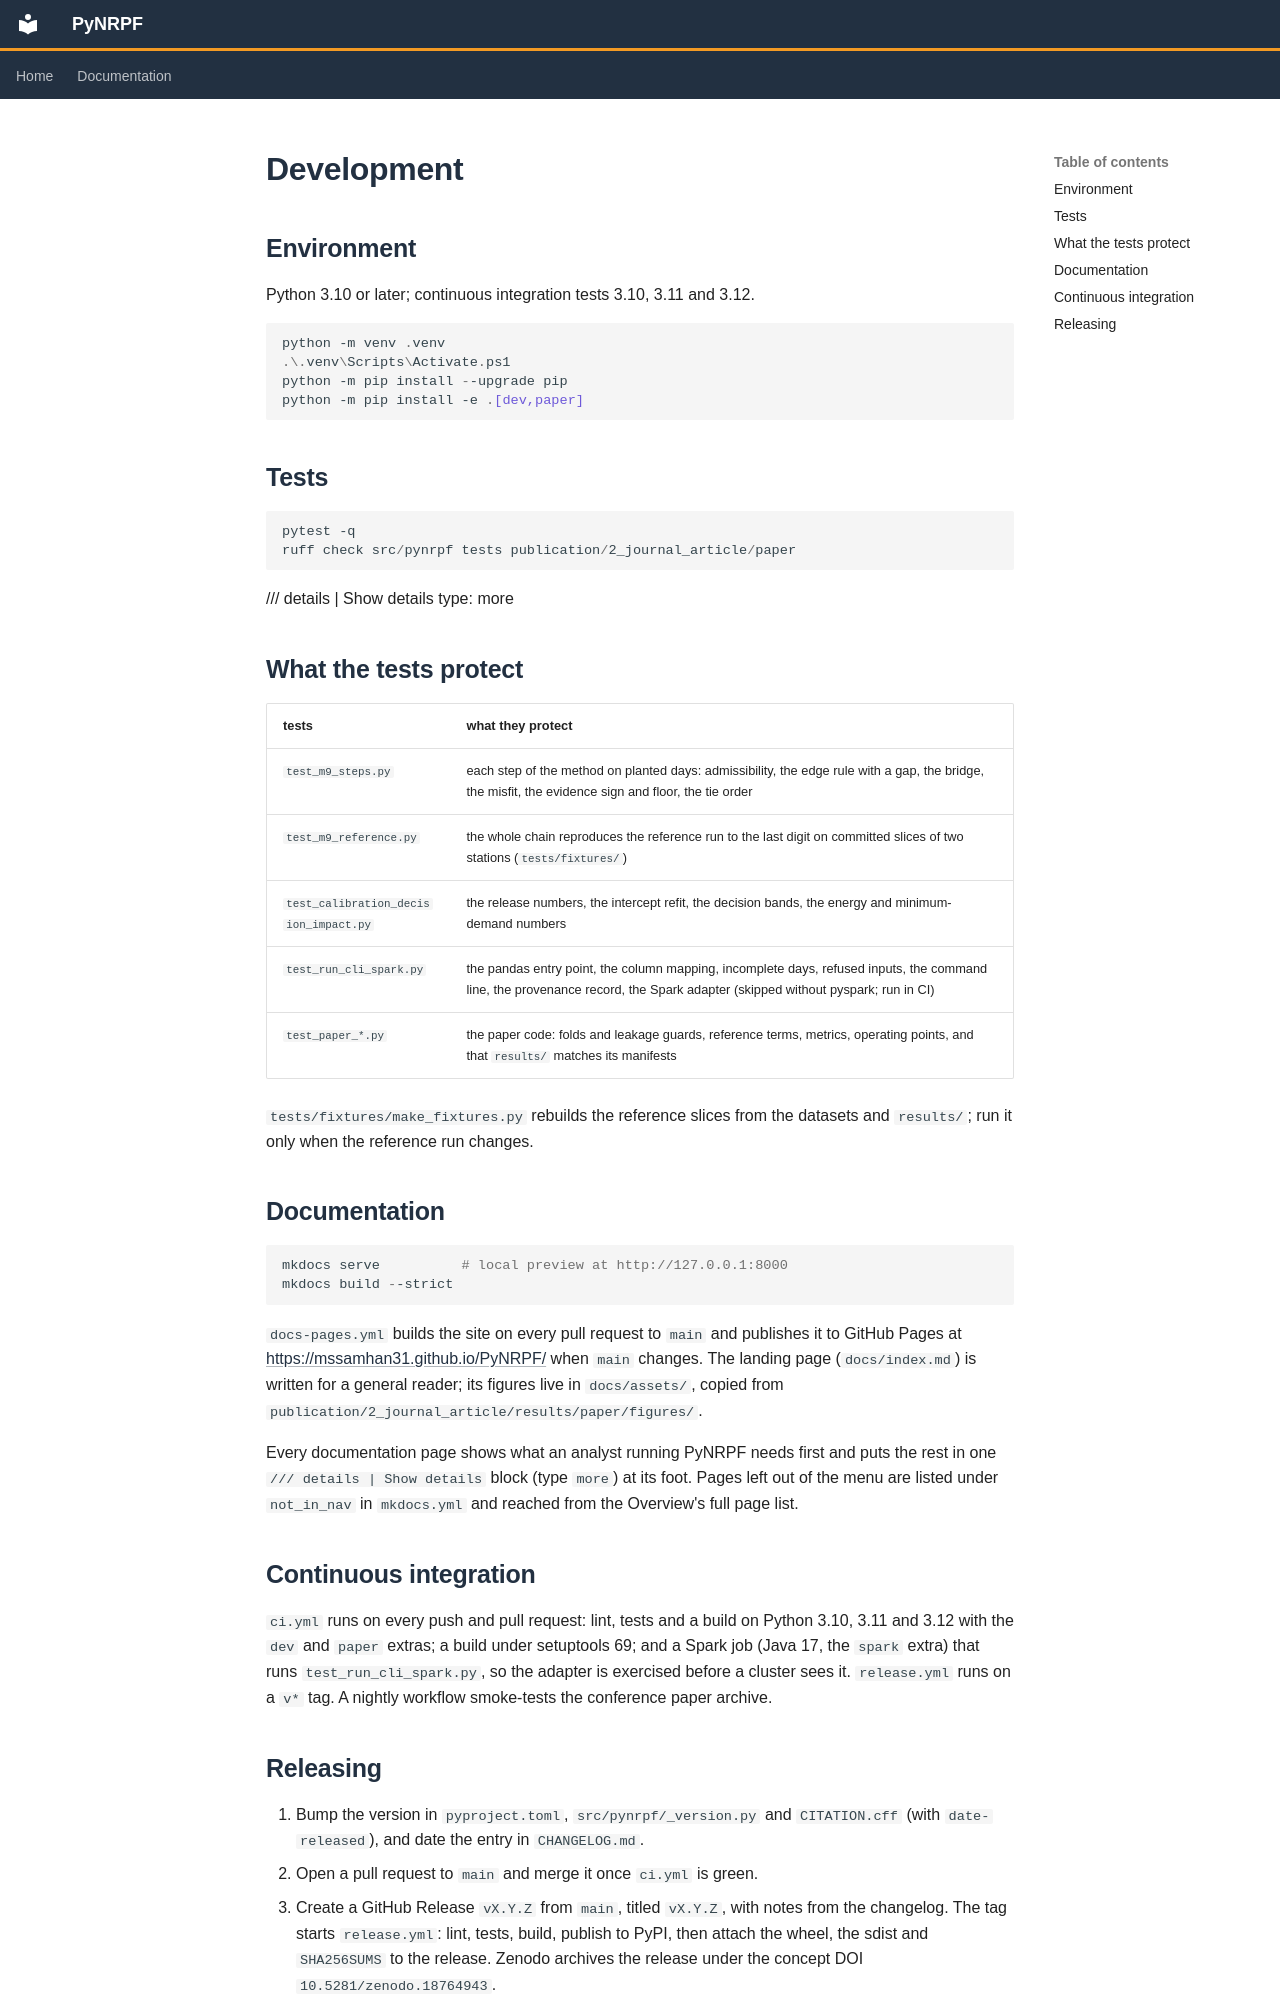

repository: mssamhan31/PyNRPF · page: development/index.html · generator: mkdocs

# Development

## Environment

Python 3.10 or later; continuous integration tests 3.10, 3.11 and 3.12.

```powershell
python -m venv .venv
.\.venv\Scripts\Activate.ps1
python -m pip install --upgrade pip
python -m pip install -e .[dev,paper]
```

## Tests

```powershell
pytest -q
ruff check src/pynrpf tests publication/2_journal_article/paper
```

/// details | Show details
    type: more

## What the tests protect

| tests | what they protect |
|---|---|
| `test_m9_steps.py` | each step of the method on planted days: admissibility, the edge rule with a gap, the bridge, the misfit, the evidence sign and floor, the tie order |
| `test_m9_reference.py` | the whole chain reproduces the reference run to the last digit on committed slices of two stations (`tests/fixtures/`) |
| `test_calibration_decision_impact.py` | the release numbers, the intercept refit, the decision bands, the energy and minimum-demand numbers |
| `test_run_cli_spark.py` | the pandas entry point, the column mapping, incomplete days, refused inputs, the command line, the provenance record, the Spark adapter (skipped without pyspark; run in CI) |
| `test_paper_*.py` | the paper code: folds and leakage guards, reference terms, metrics, operating points, and that `results/` matches its manifests |

`tests/fixtures/make_fixtures.py` rebuilds the reference slices from the datasets and
`results/`; run it only when the reference run changes.

## Documentation

```powershell
mkdocs serve          # local preview at http://127.0.0.1:8000
mkdocs build --strict
```

`docs-pages.yml` builds the site on every pull request to `main` and publishes it to GitHub
Pages at <https://mssamhan31.github.io/PyNRPF/> when `main` changes. The landing page
(`docs/index.md`) is written for a general reader; its figures live in `docs/assets/`,
copied from `publication/2_journal_article/results/paper/figures/`.

Every documentation page shows what an analyst running PyNRPF needs first and puts the rest in
one `/// details | Show details` block (type `more`) at its foot. Pages left out of the menu are
listed under `not_in_nav` in `mkdocs.yml` and reached from the Overview's full page list.

## Continuous integration

`ci.yml` runs on every push and pull request: lint, tests and a build on Python 3.10, 3.11
and 3.12 with the `dev` and `paper` extras; a build under setuptools 69; and a Spark job
(Java 17, the `spark` extra) that runs `test_run_cli_spark.py`, so the adapter is exercised
before a cluster sees it. `release.yml` runs on a `v*` tag. A nightly workflow smoke-tests
the conference paper archive.
